pico-8 play session: no input (idle)

[t = 1 s] idle ~1s (no d-pad/buttons)
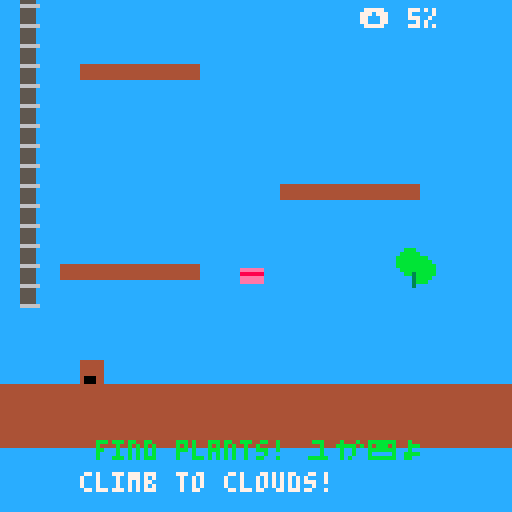
[t = 2 s] idle ~2s (no d-pad/buttons)
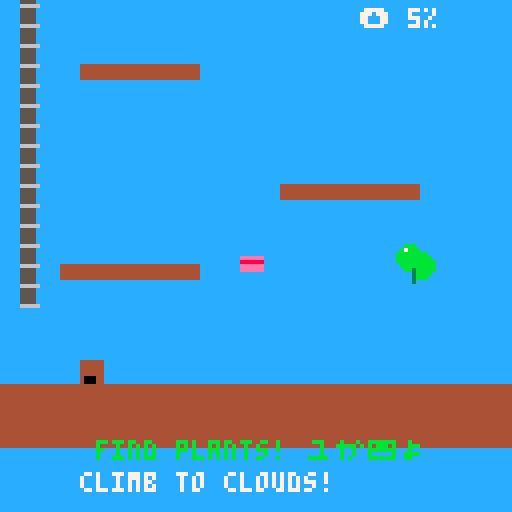
[t = 4 s] idle ~4s (no d-pad/buttons)
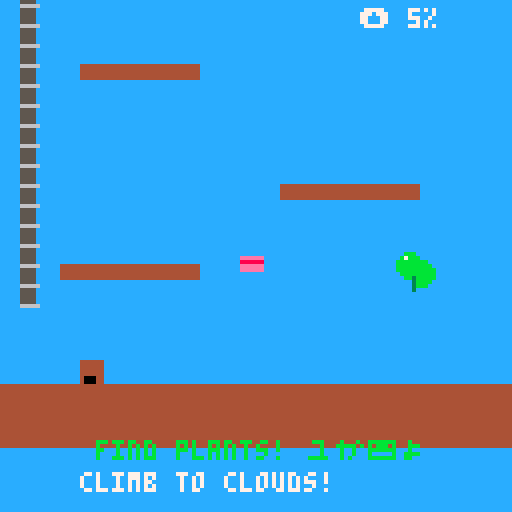

pico-8 cartridge
version 43
__lua__
-- barkour: tilly's dream
-- bacon-powered parkour!

-- shared architecture:
-- uses same physics params
-- as pygame and web versions

-- === init ===
function _init()
  -- game state
  victory=false
  victory_timer=0
  frame=0  -- for notifications

  -- player (tilly!)
  p={
    x=20,y=460,     -- pos (start at bottom)
    dx=0,dy=0,      -- vel
    w=6,h=6,        -- size
    grounded=false,
    wall=nil,       -- "l"/"r"/nil
    can_wj=false,   -- can wall jump
    powered=false,
    ptimer=0,       -- power timer
    particles={},   -- wall slide fx
    start_x=20,     -- respawn point
    start_y=460
  }

  -- physics (scaled for pico-8)
  -- 128x128 screen needs gentler values
  cfg={
    grav=0.3,      -- gentler gravity
    jump=-6,       -- much lower jump
    spd=2,         -- slower movement
    accel=0.5,     -- acceleration
    friction=0.8,  -- deceleration
    max_fall=8,    -- lower terminal vel
    wslide=1.5,    -- wall slide
    wpush=4,       -- wall jump push
    wjump=-7,      -- wall jump str

    -- power-up multipliers
    pspd=1.5,
    pjump=1.3,
    pwjump=1.4
  }

  -- vertical tower (4 screens: 512px tall)
  -- screen 1: ground (tutorial)
  -- screen 2: buildings
  -- screen 3: rooftops
  -- screen 4: clouds (victory!)

  -- bacon spawns (strategically placed)
  bacon={
    -- screen 1: easy to find
    {x=60,y=450,c=false},
    -- screen 2: requires wall kick
    {x=10,y=340,c=false},
    -- screen 3: hidden side path
    {x=110,y=230,c=false},
    -- screen 3: another challenge
    {x=30,y=190,c=false},
    -- screen 4: reward for reaching top
    {x=64,y=60,c=false}
  }

  -- field specimens (aafc herbarium)
  specimens={
    -- rosa acicularis (prairie)
    {x=100,y=450,c=false,n="rosa acicularis",cn="wild rose"},
    -- carex praticola (wetland)
    {x=25,y=320,c=false,n="carex praticola",cn="meadow sedge"},
    -- picea glauca (boreal)
    {x=95,y=210,c=false,n="picea glauca",cn="white spruce"},
    -- cypripedium (rare orchid)
    {x=15,y=175,c=false,n="cypripedium acaule",cn="lady's slipper"},
    -- dryas octopetala (alpine)
    {x=64,y=45,c=false,n="dryas octopetala",cn="mountain avens"}
  }

  -- collection tracking
  specimens_found=0
  last_specimen=""

  -- platforms (ground → clouds)
  platforms={
    -- screen 1: ground (tutorial jumps)
    {x=0,y=480,w=128,h=16},   -- floor
    {x=15,y=450,w=35,h=4},    -- first jump
    {x=70,y=430,w=35,h=4},    -- second jump
    {x=20,y=400,w=30,h=4},    -- third jump
    {x=85,y=370,w=35,h=4},    -- up to screen 2

    -- screen 2: buildings (mixed challenges)
    {x=10,y=340,w=25,h=4},    -- wall kick practice
    {x=90,y=310,w=30,h=4},
    {x=30,y=280,w=40,h=4},    -- wider platform
    {x=80,y=250,w=35,h=4},    -- up to screen 3

    -- screen 3: rooftops (tricky)
    {x=15,y=220,w=25,h=4},    -- narrow platforms
    {x=90,y=200,w=25,h=4},
    {x=40,y=180,w=30,h=4},
    {x=85,y=150,w=30,h=4},
    {x=30,y=120,w=35,h=4},    -- up to screen 4

    -- screen 4: clouds (victory area)
    {x=50,y=90,w=30,h=4},     -- cloud platform
    {x=20,y=60,w=88,h=4},     -- big cloud (goal)
    {x=40,y=30,w=50,h=4}      -- victory platform
  }

  -- walls (for wall kicks)
  walls={
    -- screen 1: intro wall
    {x=5,y=380,w=4,h=80},

    -- screen 2: wall kick gauntlet
    {x=5,y=290,w=4,h=100},
    {x=119,y=240,w=4,h=120},

    -- screen 3: rooftop walls
    {x=10,y=150,w=4,h=100},
    {x=114,y=120,w=4,h=130},

    -- screen 4: final wall
    {x=60,y=40,w=4,h=80}
  }
end

-- === update (60fps) ===
function _update()
  -- input with acceleration
  local target_spd=cfg.spd
  if p.powered then
    target_spd*=cfg.pspd
  end

  if btn(⬅️) then
    p.dx=max(p.dx-cfg.accel,-target_spd)
  elseif btn(➡️) then
    p.dx=min(p.dx+cfg.accel,target_spd)
  else
    -- apply friction
    p.dx*=cfg.friction
    if abs(p.dx)<0.1 then p.dx=0 end
  end

  -- gravity
  if p.wall and p.dy>0 and not p.grounded then
    -- wall slide
    p.dy=min(p.dy+cfg.grav,cfg.wslide)

    -- add slide particle
    if #p.particles<3 then
      local px=p.wall=="l" and p.x or p.x+p.w
      add(p.particles,{
        x=px,
        y=p.y+p.h/2,
        life=20
      })
    end
  else
    p.dy+=cfg.grav
    if p.dy>cfg.max_fall then
      p.dy=cfg.max_fall
    end
  end

  -- update particles
  for part in all(p.particles) do
    part.life-=1
    part.y+=2
    if part.life<=0 then
      del(p.particles,part)
    end
  end

  -- jump
  if btnp(❎) or btnp(⬆️) then
    if p.grounded then
      -- ground jump
      local j=cfg.jump
      if p.powered then
        j*=cfg.pjump
      end
      p.dy=j
      p.grounded=false
    elseif p.can_wj then
      -- wall jump!
      local push=cfg.wpush
      p.dx=p.wall=="l" and push or -push

      local wj=cfg.wjump
      if p.powered then
        wj*=cfg.pwjump
      end
      p.dy=wj
      p.wall=nil
      p.can_wj=false
    end
  end

  -- move
  p.x+=p.dx
  p.y+=p.dy

  -- platform collision
  p.grounded=false
  for plat in all(platforms) do
    if collide_rect(p,plat) then
      if p.dy>0 then -- falling
        p.y=plat.y-p.h
        p.dy=0
        p.grounded=true
        p.wall=nil
      elseif p.dy<0 then -- jump into
        p.y=plat.y+plat.h
        p.dy=0
      end
    end
  end

  -- wall collision
  p.wall=nil
  for wall in all(walls) do
    if collide_rect(p,wall) then
      if p.dx>0 then
        p.wall="r"
      elseif p.dx<0 then
        p.wall="l"
      end
    end
  end
  p.can_wj=p.wall!=nil and not p.grounded

  -- bounds (prevent falling off)
  if p.x<0 then
    p.x=0
    p.dx=0
  end
  if p.x>128-p.w then
    p.x=128-p.w
    p.dx=0
  end

  -- bottom boundary (respawn)
  if p.y>500 then
    p.x=p.start_x
    p.y=p.start_y
    p.dx=0
    p.dy=0
    p.powered=false
  end

  -- victory condition (reach top)
  if not victory and p.y<50 then
    victory=true
    victory_timer=180  -- 3 sec
  end

  -- victory timer
  if victory then
    victory_timer-=1
    if victory_timer<=0 then
      -- restart
      _init()
    end
  end

  -- bacon collection
  for b in all(bacon) do
    if not b.c then
      if abs(p.x-b.x)<8 and abs(p.y-b.y)<8 then
        b.c=true
        p.powered=true
        p.ptimer=300 -- 5sec*60fps
        sfx(0) -- todo: bacon sfx
      end
    end
  end

  -- specimen collection
  for s in all(specimens) do
    if not s.c then
      if abs(p.x-s.x)<10 and abs(p.y-s.y)<10 then
        s.c=true
        specimens_found+=1
        last_specimen=s.cn
        frame=0  -- reset notification timer
        sfx(1) -- todo: specimen sfx
      end
    end
  end

  -- power timer
  if p.powered then
    p.ptimer-=1
    if p.ptimer<=0 then
      p.powered=false
    end
  end
end

-- === collision ===
function collide_rect(a,b)
  return a.x<b.x+b.w and
         a.x+a.w>b.x and
         a.y<b.y+b.h and
         a.y+a.h>b.y
end

-- === draw ===
function _draw()
  cls(12) -- sky blue

  -- camera follows player (vertical)
  local cam_y=max(0, min(p.y-64, 512-128))
  camera(0,cam_y)

  -- platforms
  for plat in all(platforms) do
    rectfill(plat.x,plat.y,
             plat.x+plat.w-1,
             plat.y+plat.h-1,
             4) -- brown
  end

  -- walls
  for wall in all(walls) do
    rectfill(wall.x,wall.y,
             wall.x+wall.w-1,
             wall.y+wall.h-1,
             5) -- gray

    -- texture lines
    for i=0,wall.h,5 do
      line(wall.x,wall.y+i,
           wall.x+wall.w,wall.y+i,
           6)
    end
  end

  -- bacon
  for b in all(bacon) do
    if not b.c then
      -- simple bacon rect
      -- (replace with sprite later)
      local by=b.y+sin(time()*2)*2
      rectfill(b.x,by,b.x+5,by+3,14)
      line(b.x,by+1,b.x+5,by+1,8)
    end
  end

  -- field specimens (aafc)
  for s in all(specimens) do
    if not s.c then
      -- green plant icon
      local sy=s.y+sin(time()*1.5)*1.5
      -- leaf shape
      circfill(s.x+2,sy,3,11)  -- green
      circfill(s.x+5,sy+2,3,11)
      line(s.x+3,sy+3,s.x+3,sy+6,3)  -- stem
      -- sparkle
      if flr(time()*4)%2==0 then
        pset(s.x+1,sy-2,7)
      end
    end
  end

  -- wall slide particles
  for part in all(p.particles) do
    local alpha=part.life/20
    circfill(part.x,part.y,1,7)
  end

  -- player glow (if powered)
  if p.powered then
    rectfill(p.x-2,p.y-2,
             p.x+p.w+2,p.y+p.h+2,
             10) -- yellow glow
  end

  -- player (tilly!)
  -- simple rect for now
  -- (replace with sprite)
  local col=p.powered and 10 or 4
  rectfill(p.x,p.y,
           p.x+p.w-1,p.y+p.h-1,
           col) -- beige or gold

  -- muzzle (black)
  rectfill(p.x+1,p.y+p.h-2,
           p.x+3,p.y+p.h-1,
           0)

  -- wall jump indicator
  if p.can_wj then
    local ix=p.wall=="l" and p.x-3 or p.x+p.w+1
    circfill(ix,p.y+p.h/2,2,11)
  end

  -- ui (fixed to camera)
  camera()  -- reset camera for ui

  if victory then
    -- victory screen!
    rectfill(0,0,128,128,0)
    local blink=flr(time()*4)%2==0
    if blink then
      print("☁️ you reached",28,50,7)
      print("the clouds! ☁️",26,58,7)
    end
    print("tilly's dream",28,70,12)
    print("came true!",32,78,10)

    -- specimen collection stats
    print("🌿 specimens: "..specimens_found.."/5",20,90,11)
    if specimens_found==5 then
      print("master naturalist!",22,98,10)
    end
  else
    -- normal ui
    if p.powered then
      -- power timer
      local t=flr(p.ptimer/60*10)/10
      print("ユかし⧗ bacon power",2,2,10)
      print(t.."s",2,8,10)
    end

    -- height indicator
    local height=flr((500-p.y)/500*100)
    print("⬆️ "..height.."%",90,2,7)

    -- specimen counter
    if specimens_found>0 then
      print("🌿 "..specimens_found.."/5",90,10,11)
    end

    -- specimen notification
    if last_specimen!="" and frame<180 then
      print("found: "..last_specimen,10,60,11)
      print("(aafc herbarium)",14,68,3)
    end

    -- controls reminder
    if p.y>400 and specimens_found==0 then
      print("climb to clouds!",20,118,7)
      print("find plants! 🌿",24,110,11)
    end
  end

  -- reset notification timer
  if last_specimen!="" then
    frame+=1
  end
end
